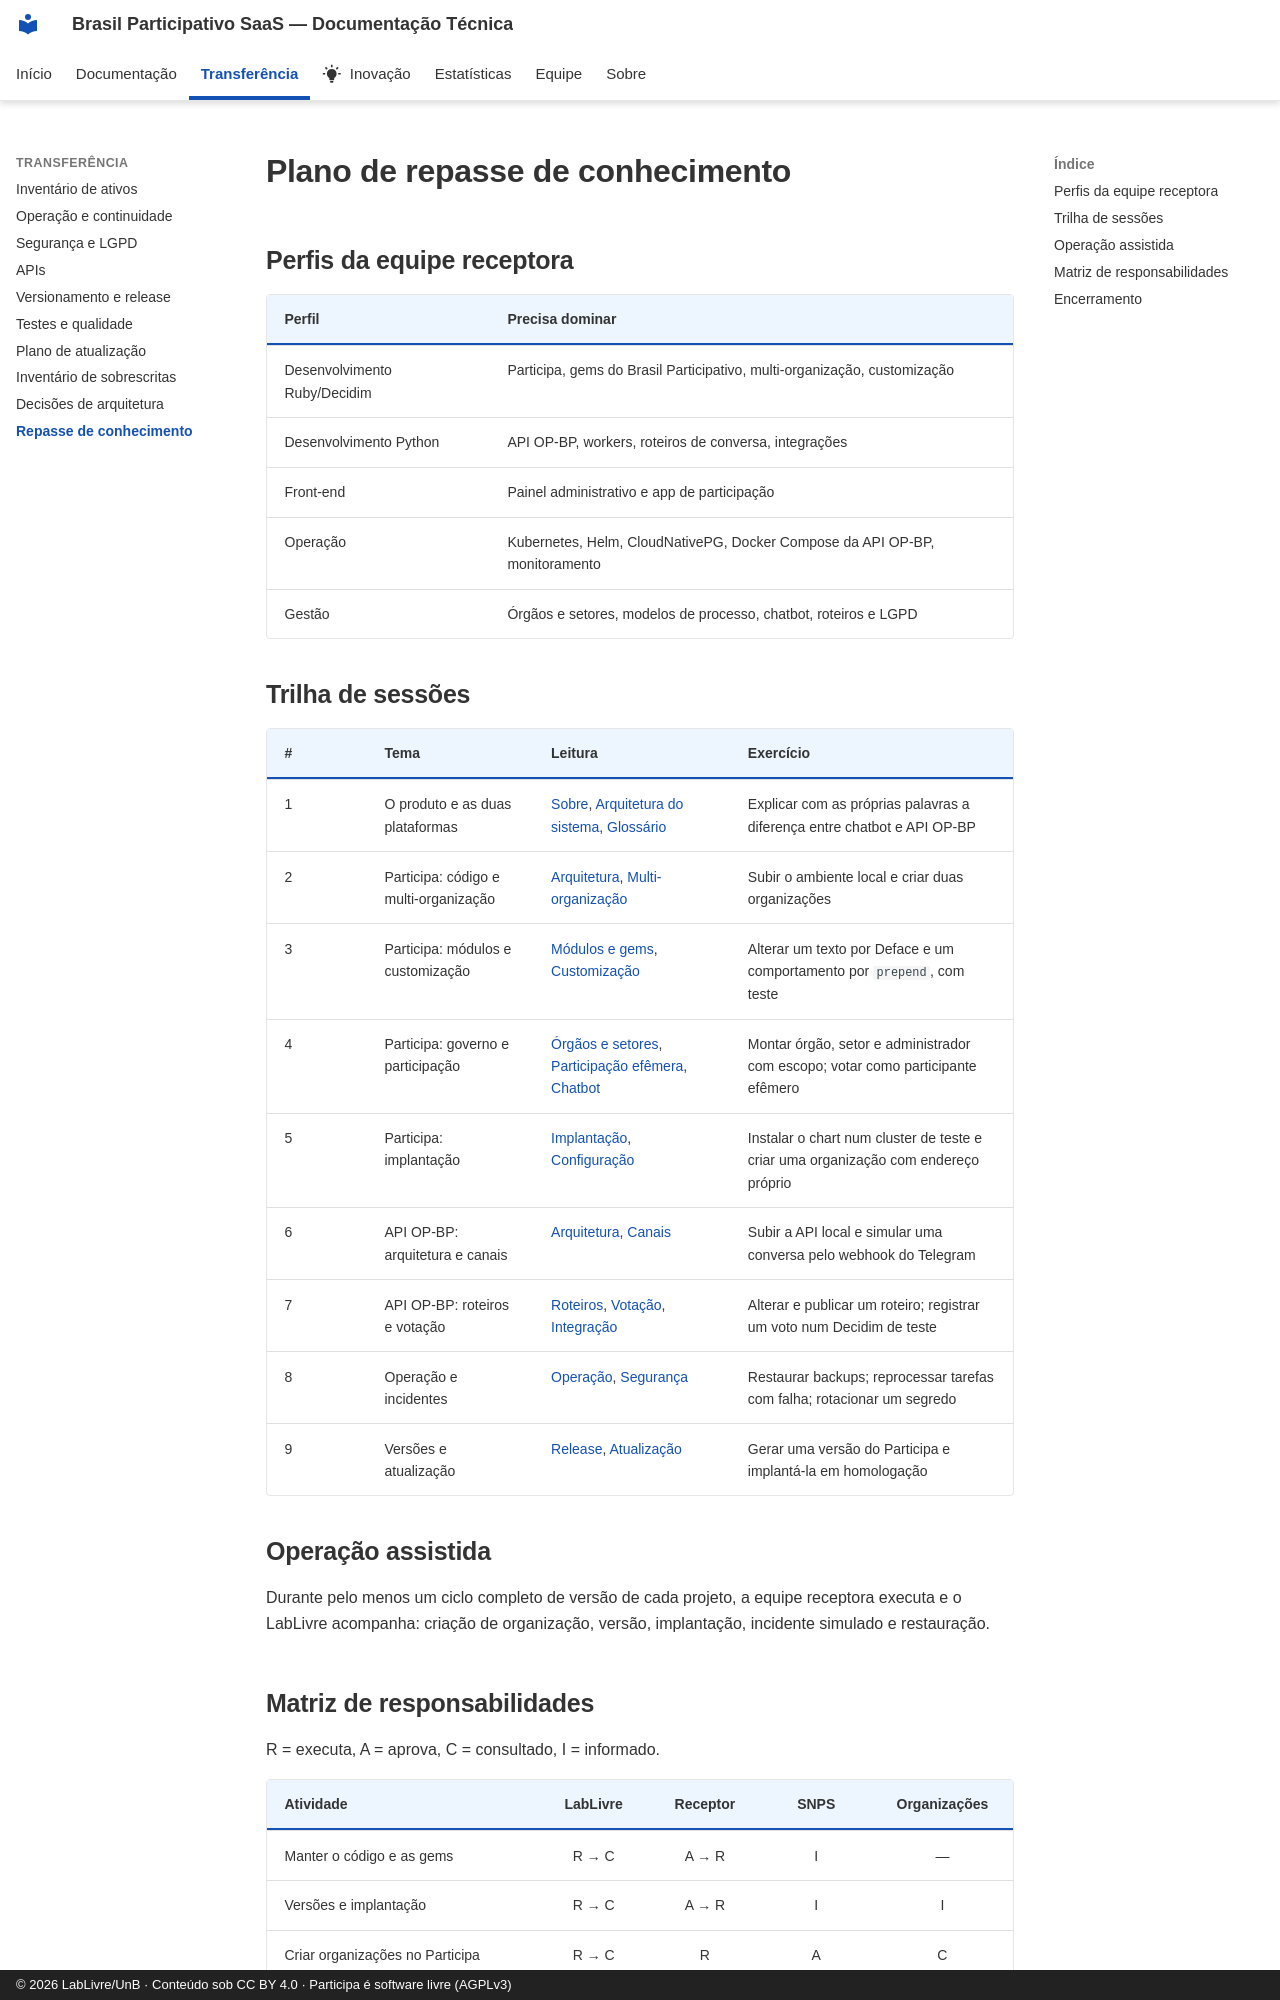

repository: RochaCarla/doc-saas-bp · page: transferencia/repasse/index.html · generator: mkdocs · copyright: © 2026 LabLivre/UnB · Conteúdo sob CC BY 4.0 · Participa é software livre (AGPLv3)

# Plano de repasse de conhecimento

## Perfis da equipe receptora

| Perfil | Precisa dominar |
|--------|-----------------|
| Desenvolvimento Ruby/Decidim | Participa, gems do Brasil Participativo, multi-organização, customização |
| Desenvolvimento Python | API OP-BP, workers, roteiros de conversa, integrações |
| Front-end | Painel administrativo e app de participação |
| Operação | Kubernetes, Helm, CloudNativePG, Docker Compose da API OP-BP, monitoramento |
| Gestão | Órgãos e setores, modelos de processo, chatbot, roteiros e LGPD |

## Trilha de sessões

| # | Tema | Leitura | Exercício |
|---|------|---------|-----------|
| 1 | O produto e as duas plataformas | [Sobre](../visao-geral/sobre.md), [Arquitetura do sistema](../visao-geral/arquitetura.md), [Glossário](../visao-geral/glossario.md) | Explicar com as próprias palavras a diferença entre chatbot e API OP-BP |
| 2 | Participa: código e multi-organização | [Arquitetura](../participa/arquitetura.md), [Multi-organização](../participa/multi-organizacao.md) | Subir o ambiente local e criar duas organizações |
| 3 | Participa: módulos e customização | [Módulos e gems](../participa/modulos.md), [Customização](../participa/customizacao.md) | Alterar um texto por Deface e um comportamento por `prepend`, com teste |
| 4 | Participa: governo e participação | [Órgãos e setores](../participa/orgaos-setores.md), [Participação efêmera](../participa/participacao-efemera.md), [Chatbot](../participa/chatbot.md) | Montar órgão, setor e administrador com escopo; votar como participante efêmero |
| 5 | Participa: implantação | [Implantação](../participa/implantacao.md), [Configuração](../participa/configuracao.md) | Instalar o chart num cluster de teste e criar uma organização com endereço próprio |
| 6 | API OP-BP: arquitetura e canais | [Arquitetura](../multicanal/arquitetura.md), [Canais](../multicanal/canais.md) | Subir a API local e simular uma conversa pelo webhook do Telegram |
| 7 | API OP-BP: roteiros e votação | [Roteiros](../multicanal/roteiros.md), [Votação](../multicanal/votacao.md), [Integração](../multicanal/integracao.md) | Alterar e publicar um roteiro; registrar um voto num Decidim de teste |
| 8 | Operação e incidentes | [Operação](operacao.md), [Segurança](seguranca.md) | Restaurar backups; reprocessar tarefas com falha; rotacionar um segredo |
| 9 | Versões e atualização | [Release](release.md), [Atualização](atualizacao.md) | Gerar uma versão do Participa e implantá-la em homologação |

## Operação assistida

Durante pelo menos um ciclo completo de versão de cada projeto, a equipe receptora executa e o LabLivre acompanha: criação de organização, versão, implantação, incidente simulado e restauração.
